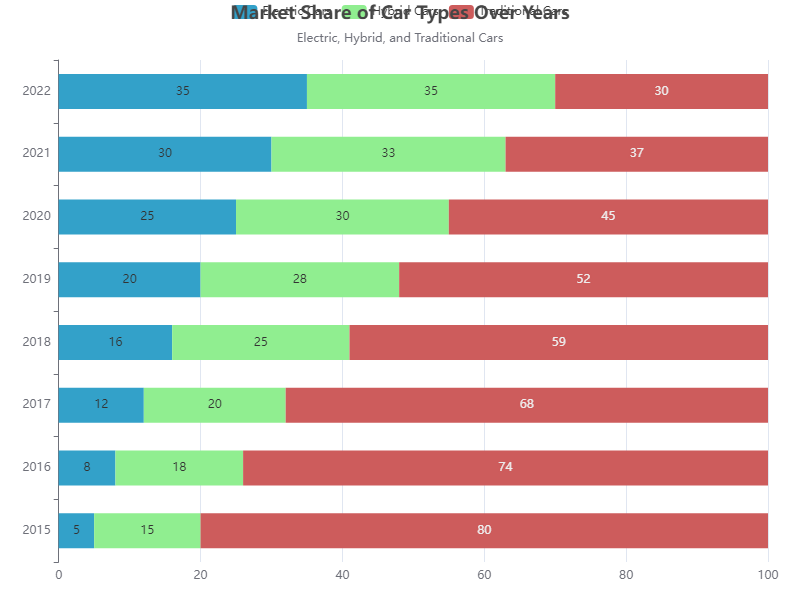

Values plotted in this chart, from the file beside it:
Year, Electric Cars, Hybrid Cars, Traditional Cars
2015, 5, 15, 80
2016, 8, 18, 74
2017, 12, 20, 68
2018, 16, 25, 59
2019, 20, 28, 52
2020, 25, 30, 45
2021, 30, 33, 37
2022, 35, 35, 30
